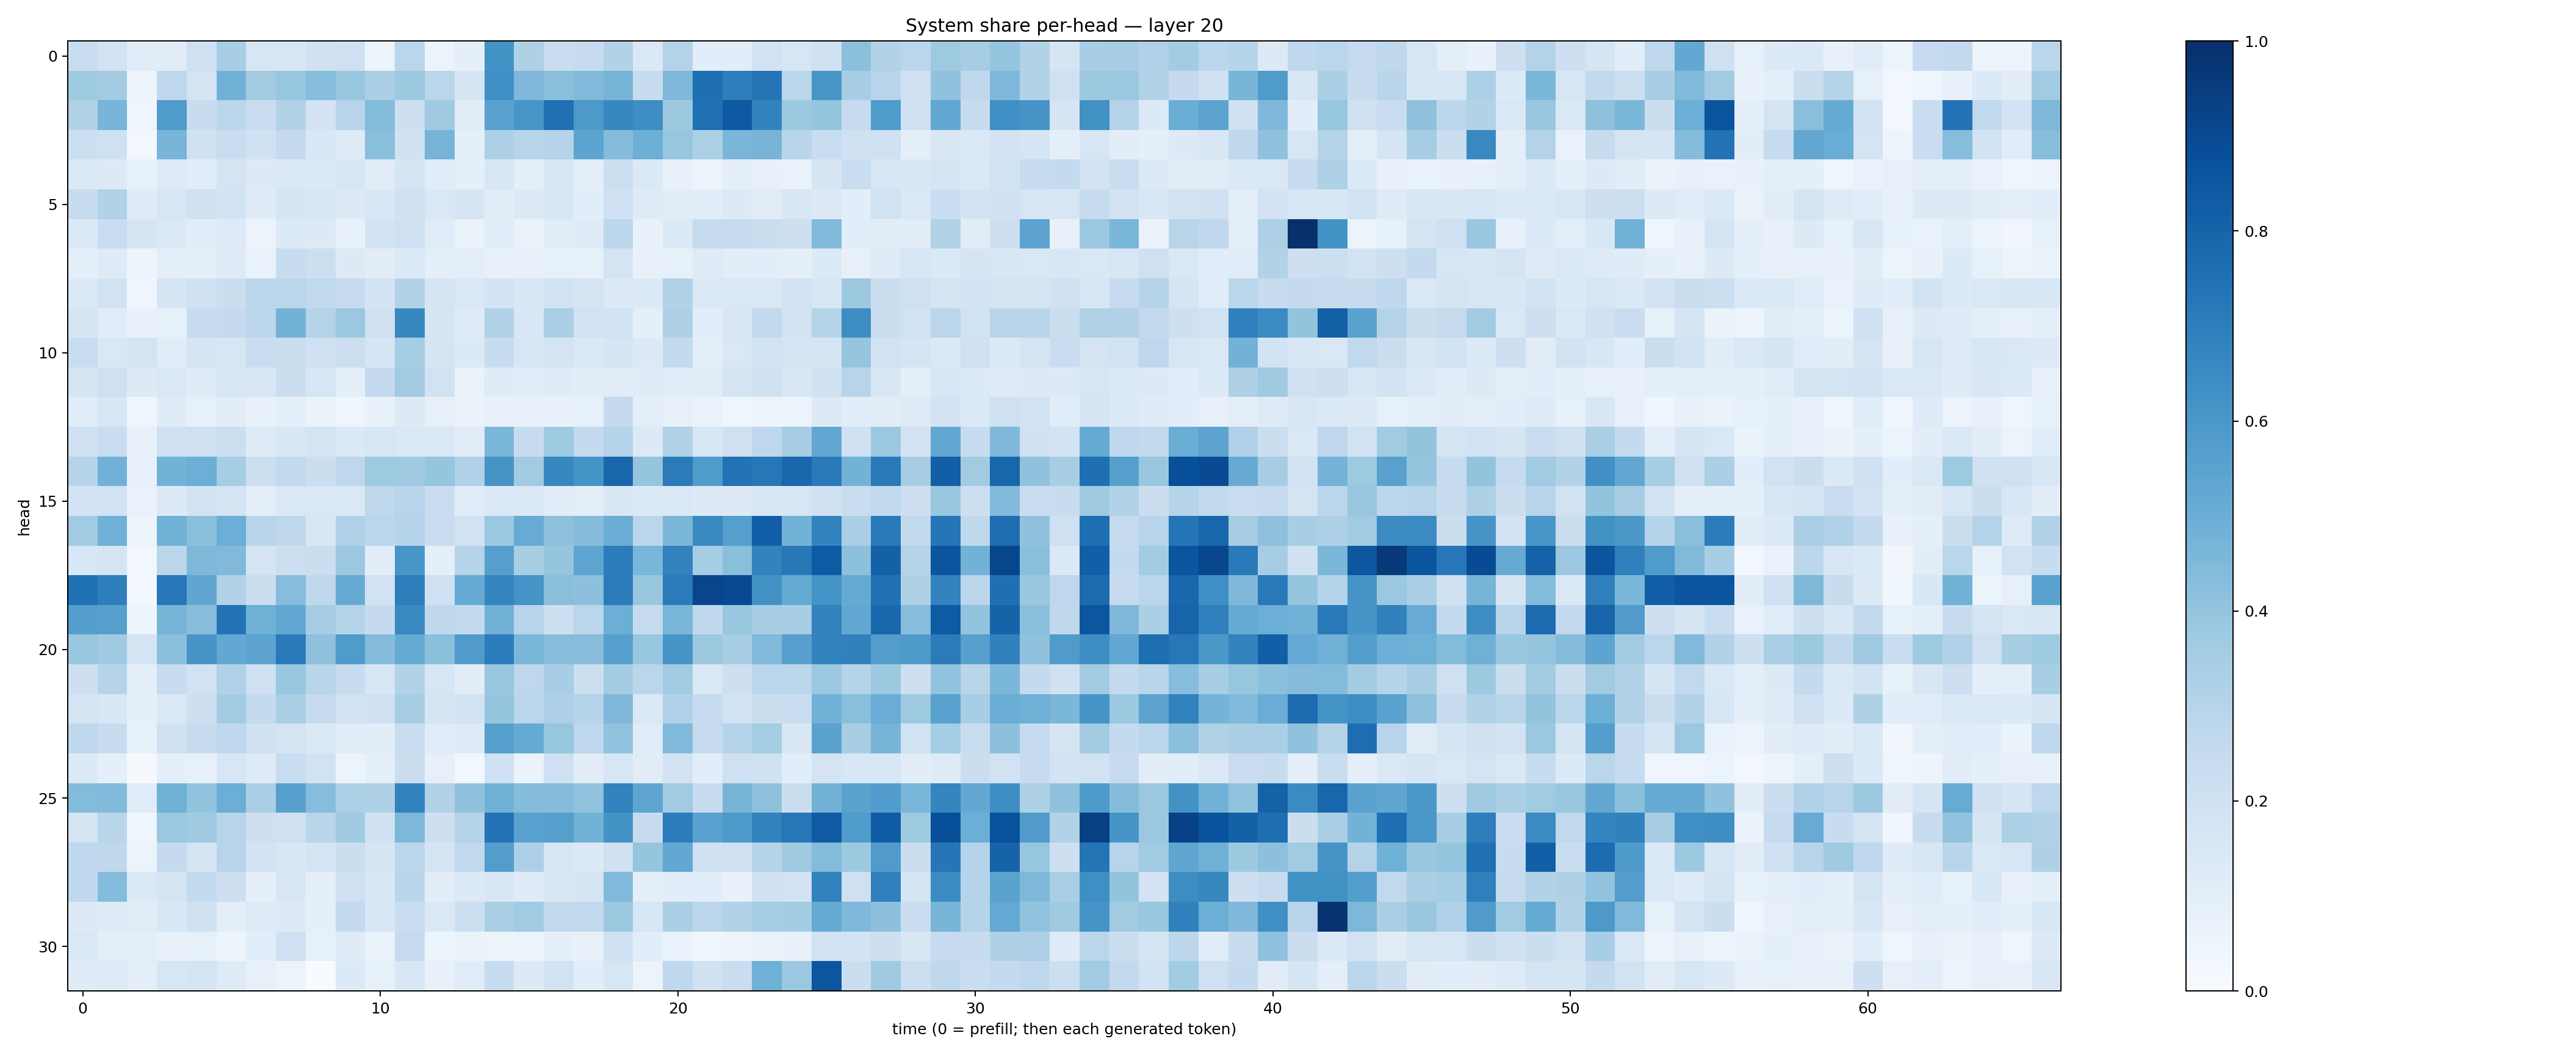

The file beside this chart, header and first rows:
0.23350462, 0.1831174, 0.114153646, 0.112940215, 0.20724078, 0.34442067, 0.15682055, 0.16278966, 0.19576538, 0.20394224, 0.061784126, 0.28290045, 0.052471172, 0.08813256, 0.61777824, 0.3240633, 0.23019515, 0.24328882, 0.3115949, 0.1443061, 0.3064043, 0.10673336, 0.1080842, 0.19461417
0.3727, 0.3593, 0.04717, 0.275, 0.1759, 0.4842, 0.3588, 0.393, 0.4324, 0.3864, 0.3373, 0.376, 0.288, 0.1667, 0.6299, 0.4521, 0.4233, 0.4478, 0.4694, 0.2351, 0.4513, 0.7563, 0.6981, 0.733
0.3115, 0.468, 0.04051, 0.5838, 0.2361, 0.2792, 0.2293, 0.3156, 0.1834, 0.296, 0.4375, 0.2141, 0.37, 0.1116, 0.5542, 0.6042, 0.7525, 0.5919, 0.6616, 0.6405, 0.3787, 0.751, 0.8434, 0.6765
0.2176, 0.209, 0.03006, 0.4668, 0.1955, 0.2289, 0.2003, 0.2538, 0.1532, 0.1236, 0.4249, 0.1968, 0.4707, 0.09186, 0.3279, 0.2945, 0.3027, 0.5404, 0.4347, 0.4932, 0.3915, 0.3282, 0.4622, 0.4693
0.1405, 0.1252, 0.08464, 0.1211, 0.1064, 0.177, 0.1267, 0.1385, 0.1363, 0.1632, 0.1121, 0.1682, 0.1143, 0.08752, 0.156, 0.1011, 0.1596, 0.09881, 0.2169, 0.139, 0.07126, 0.0574, 0.09233, 0.07632
0.2386, 0.3134, 0.1185, 0.1633, 0.1968, 0.1874, 0.1196, 0.1657, 0.1525, 0.1315, 0.1548, 0.1954, 0.1421, 0.1667, 0.1129, 0.1258, 0.1554, 0.1073, 0.2003, 0.1216, 0.1043, 0.1085, 0.1293, 0.1111
0.1392, 0.2297, 0.165, 0.1378, 0.1077, 0.1246, 0.05469, 0.1362, 0.1273, 0.07295, 0.1827, 0.2067, 0.1171, 0.06388, 0.1137, 0.06467, 0.1127, 0.1187, 0.2808, 0.07768, 0.135, 0.2423, 0.2427, 0.2223
0.09117, 0.1221, 0.04787, 0.09446, 0.08838, 0.1219, 0.06746, 0.2408, 0.217, 0.1298, 0.1052, 0.1371, 0.09487, 0.09473, 0.07444, 0.07178, 0.08351, 0.08511, 0.1778, 0.07366, 0.08507, 0.1244, 0.1055, 0.1081
0.1401, 0.1925, 0.04097, 0.166, 0.1998, 0.2201, 0.2826, 0.2822, 0.2655, 0.2484, 0.18, 0.3106, 0.1655, 0.144, 0.1803, 0.154, 0.189, 0.1795, 0.1276, 0.1357, 0.3096, 0.1477, 0.1426, 0.1431
0.1711, 0.1151, 0.07038, 0.0849, 0.2455, 0.2533, 0.2804, 0.4781, 0.3064, 0.3824, 0.2093, 0.6638, 0.1712, 0.1223, 0.3142, 0.1561, 0.3326, 0.1925, 0.1887, 0.09006, 0.3232, 0.1087, 0.1487, 0.2608
0.2278, 0.1482, 0.176, 0.1133, 0.1767, 0.1588, 0.2293, 0.2251, 0.201, 0.2174, 0.1664, 0.3541, 0.1695, 0.1363, 0.2412, 0.164, 0.1783, 0.1386, 0.1711, 0.1256, 0.2544, 0.1002, 0.1454, 0.189
0.1675, 0.2053, 0.127, 0.1441, 0.1184, 0.1616, 0.1506, 0.2235, 0.1627, 0.09343, 0.2512, 0.3617, 0.1898, 0.06562, 0.1184, 0.1077, 0.1188, 0.1053, 0.103, 0.1193, 0.115, 0.11, 0.1745, 0.1985
0.1065, 0.1637, 0.04195, 0.1193, 0.08525, 0.1024, 0.0711, 0.09332, 0.06291, 0.04359, 0.07237, 0.127, 0.07825, 0.0639, 0.0728, 0.07252, 0.07697, 0.08379, 0.2523, 0.101, 0.08023, 0.06865, 0.04348, 0.05451
0.2012, 0.2332, 0.0753, 0.196, 0.2072, 0.2151, 0.1228, 0.1537, 0.1771, 0.1397, 0.157, 0.1471, 0.1441, 0.1119, 0.4585, 0.2355, 0.3736, 0.2561, 0.3012, 0.1308, 0.3156, 0.1535, 0.2053, 0.2675
0.3004, 0.4816, 0.07293, 0.4795, 0.4965, 0.3538, 0.2157, 0.26, 0.2229, 0.276, 0.3715, 0.3706, 0.396, 0.3174, 0.6112, 0.3597, 0.6679, 0.6156, 0.7909, 0.3966, 0.7074, 0.5851, 0.7449, 0.7228
0.1827, 0.1806, 0.07004, 0.1272, 0.1856, 0.1756, 0.09639, 0.1421, 0.1434, 0.144, 0.272, 0.293, 0.23, 0.1133, 0.1386, 0.144, 0.1078, 0.09811, 0.1509, 0.1375, 0.142, 0.1283, 0.1299, 0.1543
0.3638, 0.4855, 0.05174, 0.4822, 0.4191, 0.4983, 0.2969, 0.2721, 0.1503, 0.3174, 0.2836, 0.2988, 0.2277, 0.1922, 0.3791, 0.5108, 0.4117, 0.4357, 0.501, 0.2822, 0.4608, 0.6535, 0.5656, 0.8212
0.1532, 0.1662, 0.02576, 0.285, 0.4548, 0.449, 0.1781, 0.2176, 0.2263, 0.3819, 0.1021, 0.6049, 0.09039, 0.2988, 0.5638, 0.3411, 0.3971, 0.5382, 0.7036, 0.464, 0.6834, 0.3537, 0.4227, 0.6769
0.7487, 0.697, 0.02804, 0.726, 0.5326, 0.3116, 0.2221, 0.4321, 0.2696, 0.5139, 0.1897, 0.6953, 0.2038, 0.5151, 0.6688, 0.6131, 0.4256, 0.4148, 0.7101, 0.3943, 0.7081, 0.9175, 0.9022, 0.6245
0.5694, 0.5625, 0.05364, 0.47, 0.4283, 0.7449, 0.4918, 0.5245, 0.3479, 0.2979, 0.2532, 0.6589, 0.2726, 0.2564, 0.4868, 0.2947, 0.2185, 0.2879, 0.4977, 0.249, 0.4638, 0.269, 0.3898, 0.3405
0.3874, 0.3707, 0.178, 0.4198, 0.6084, 0.5242, 0.5462, 0.7131, 0.4123, 0.5828, 0.4358, 0.5194, 0.4195, 0.5768, 0.705, 0.4581, 0.4315, 0.4258, 0.5601, 0.3942, 0.6055, 0.376, 0.3423, 0.4428
0.2121, 0.3008, 0.09847, 0.2345, 0.1889, 0.3195, 0.2065, 0.3847, 0.2909, 0.239, 0.1583, 0.3144, 0.1606, 0.1047, 0.3876, 0.275, 0.3449, 0.216, 0.359, 0.2817, 0.3647, 0.1472, 0.2115, 0.2817
0.1794, 0.1553, 0.08866, 0.1471, 0.2147, 0.3563, 0.2569, 0.3385, 0.2423, 0.1891, 0.1987, 0.3483, 0.1655, 0.1888, 0.3959, 0.2871, 0.3262, 0.3045, 0.4518, 0.1445, 0.3181, 0.2488, 0.1838, 0.2231
0.2695, 0.2377, 0.08412, 0.1974, 0.2399, 0.2682, 0.1959, 0.1758, 0.1447, 0.11, 0.1052, 0.2312, 0.1139, 0.1232, 0.5646, 0.519, 0.393, 0.2755, 0.4027, 0.1154, 0.4424, 0.247, 0.2993, 0.3536
0.1367, 0.08843, 0.009826, 0.08697, 0.08202, 0.1629, 0.1187, 0.2341, 0.1905, 0.05109, 0.08635, 0.2189, 0.07969, 0.02799, 0.1998, 0.06596, 0.208, 0.1051, 0.1602, 0.1099, 0.182, 0.107, 0.2042, 0.1963
0.4375, 0.4419, 0.1136, 0.4862, 0.4037, 0.4969, 0.3386, 0.5617, 0.43, 0.3282, 0.3227, 0.6813, 0.3163, 0.4097, 0.4866, 0.4346, 0.4337, 0.4032, 0.6786, 0.5384, 0.3649, 0.236, 0.4712, 0.4131
0.1724, 0.2928, 0.04477, 0.381, 0.3693, 0.2942, 0.2139, 0.2063, 0.2921, 0.3683, 0.2009, 0.4549, 0.2129, 0.3011, 0.7395, 0.5511, 0.5629, 0.4802, 0.6207, 0.2445, 0.7039, 0.5509, 0.5904, 0.6817
0.2688, 0.2699, 0.05888, 0.2506, 0.1795, 0.2933, 0.1813, 0.1503, 0.1748, 0.2243, 0.1693, 0.2818, 0.1726, 0.2646, 0.5729, 0.3258, 0.1513, 0.1346, 0.2006, 0.3976, 0.5261, 0.1997, 0.2052, 0.2987
0.2683, 0.4355, 0.1378, 0.1781, 0.2546, 0.2112, 0.09197, 0.1519, 0.08616, 0.2108, 0.1524, 0.2896, 0.1054, 0.1328, 0.1487, 0.1184, 0.1491, 0.1661, 0.445, 0.08943, 0.1083, 0.1063, 0.07337, 0.1976
0.1274, 0.1233, 0.1128, 0.1529, 0.1962, 0.09953, 0.1223, 0.1326, 0.08815, 0.2556, 0.1554, 0.2281, 0.1419, 0.2182, 0.3372, 0.3649, 0.2628, 0.2626, 0.3772, 0.1581, 0.3327, 0.2818, 0.3133, 0.3538
0.144, 0.09532, 0.09597, 0.07392, 0.0849, 0.05004, 0.1055, 0.1994, 0.08504, 0.1174, 0.06577, 0.25, 0.05182, 0.06369, 0.05456, 0.05842, 0.08828, 0.07343, 0.2008, 0.1079, 0.06697, 0.04164, 0.04817, 0.06382
0.1207, 0.1237, 0.09855, 0.1596, 0.1722, 0.1248, 0.07819, 0.0558, 0.002987, 0.1346, 0.08544, 0.1499, 0.07053, 0.114, 0.2356, 0.1275, 0.188, 0.1055, 0.1617, 0.05285, 0.2689, 0.1967, 0.227, 0.491
